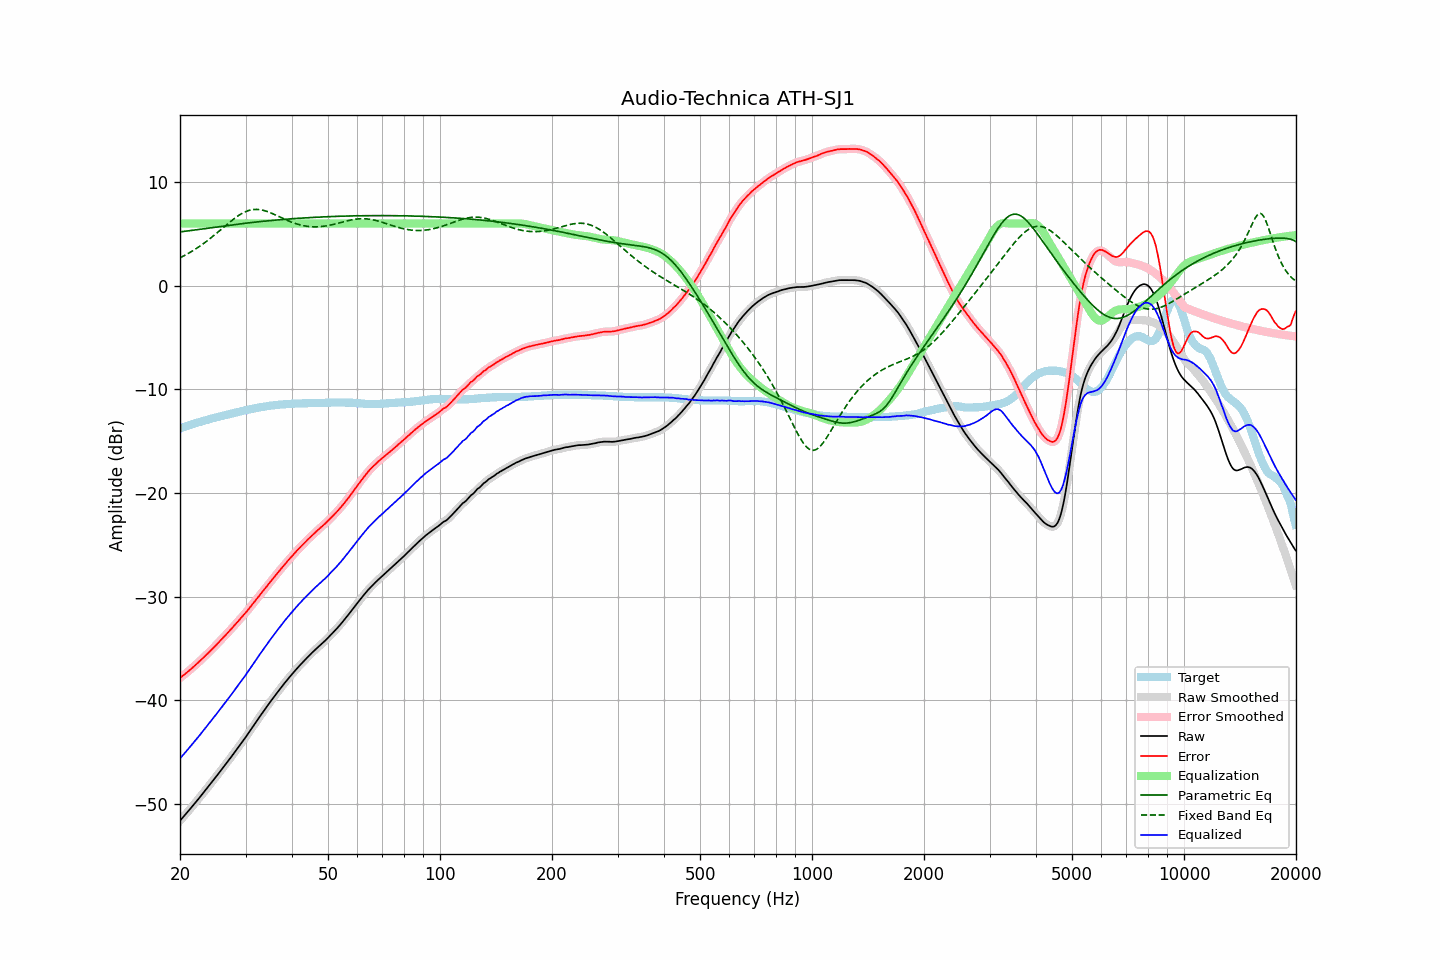

The data file committed next to this chart (first rows):
frequency, raw, error, smoothed, error_smoothed, equalization, parametric_eq, fixed_band_eq, equalized_raw, equalized_smoothed, target
20.00, -51.60, -37.83, -51.60, -37.83, 6.00, 5.20, 2.70, -45.60, -45.60, -13.77
20.20, -51.42, -37.71, -51.42, -37.71, 6.00, 5.21, 2.77, -45.42, -45.42, -13.71
20.40, -51.24, -37.58, -51.24, -37.58, 6.00, 5.23, 2.85, -45.24, -45.24, -13.66
20.61, -51.07, -37.46, -51.06, -37.46, 6.00, 5.25, 2.93, -45.07, -45.06, -13.60
20.81, -50.88, -37.33, -50.89, -37.34, 6.00, 5.27, 3.02, -44.88, -44.89, -13.55
21.02, -50.70, -37.21, -50.70, -37.21, 6.00, 5.29, 3.10, -44.70, -44.70, -13.49
21.23, -50.52, -37.08, -50.52, -37.08, 6.00, 5.31, 3.19, -44.52, -44.52, -13.44
21.44, -50.33, -36.94, -50.34, -36.94, 6.00, 5.33, 3.28, -44.33, -44.34, -13.39
21.66, -50.15, -36.80, -50.15, -36.81, 6.00, 5.35, 3.38, -44.15, -44.15, -13.34
21.87, -49.96, -36.67, -49.96, -36.67, 6.00, 5.37, 3.48, -43.96, -43.96, -13.29
22.09, -49.77, -36.53, -49.77, -36.53, 6.00, 5.39, 3.57, -43.77, -43.77, -13.24
22.31, -49.58, -36.39, -49.58, -36.39, 6.00, 5.42, 3.68, -43.58, -43.58, -13.19
22.54, -49.40, -36.24, -49.40, -36.25, 6.00, 5.44, 3.78, -43.40, -43.40, -13.15
22.76, -49.20, -36.10, -49.20, -36.10, 6.00, 5.46, 3.89, -43.20, -43.20, -13.10
22.99, -49.02, -35.95, -49.01, -35.95, 6.00, 5.48, 4.00, -43.02, -43.01, -13.06
23.22, -48.82, -35.80, -48.82, -35.80, 6.00, 5.50, 4.11, -42.82, -42.82, -13.01
23.45, -48.62, -35.65, -48.63, -35.65, 6.00, 5.52, 4.23, -42.62, -42.63, -12.97
23.69, -48.44, -35.51, -48.43, -35.51, 6.00, 5.55, 4.35, -42.44, -42.43, -12.92
23.92, -48.23, -35.35, -48.24, -35.36, 6.00, 5.57, 4.47, -42.23, -42.24, -12.88
24.16, -48.04, -35.21, -48.04, -35.21, 6.00, 5.59, 4.59, -42.04, -42.04, -12.83
24.40, -47.84, -35.05, -47.84, -35.05, 6.00, 5.61, 4.71, -41.84, -41.84, -12.79
24.65, -47.65, -34.89, -47.64, -34.89, 6.00, 5.63, 4.84, -41.65, -41.64, -12.75
24.89, -47.44, -34.73, -47.44, -34.73, 6.00, 5.65, 4.97, -41.44, -41.44, -12.71
25.14, -47.24, -34.57, -47.24, -34.57, 6.00, 5.68, 5.10, -41.24, -41.24, -12.67
25.39, -47.04, -34.41, -47.04, -34.41, 6.00, 5.70, 5.23, -41.04, -41.04, -12.63
25.65, -46.85, -34.25, -46.84, -34.25, 6.00, 5.72, 5.36, -40.85, -40.84, -12.59
25.91, -46.64, -34.08, -46.64, -34.08, 6.00, 5.74, 5.49, -40.64, -40.64, -12.55
26.16, -46.43, -33.92, -46.44, -33.92, 6.00, 5.76, 5.63, -40.43, -40.44, -12.51
26.43, -46.24, -33.75, -46.23, -33.75, 6.00, 5.78, 5.76, -40.24, -40.23, -12.48
26.69, -46.03, -33.59, -46.03, -33.59, 6.00, 5.80, 5.89, -40.03, -40.03, -12.44
26.96, -45.83, -33.42, -45.83, -33.42, 6.00, 5.82, 6.02, -39.83, -39.83, -12.40
27.23, -45.63, -33.25, -45.62, -33.25, 6.00, 5.84, 6.15, -39.63, -39.62, -12.37
27.50, -45.42, -33.08, -45.41, -33.08, 6.00, 5.86, 6.27, -39.42, -39.41, -12.33
27.77, -45.20, -32.91, -45.20, -32.91, 6.00, 5.88, 6.39, -39.20, -39.20, -12.29
28.05, -44.99, -32.73, -44.99, -32.73, 6.00, 5.90, 6.51, -38.99, -38.99, -12.26
28.33, -44.78, -32.56, -44.78, -32.56, 6.00, 5.92, 6.63, -38.78, -38.78, -12.22
28.62, -44.58, -32.39, -44.57, -32.39, 6.00, 5.94, 6.73, -38.58, -38.57, -12.18
28.90, -44.35, -32.21, -44.36, -32.21, 6.00, 5.96, 6.83, -38.35, -38.36, -12.14
29.19, -44.14, -32.03, -44.15, -32.04, 6.00, 5.98, 6.93, -38.14, -38.15, -12.11
29.48, -43.93, -31.86, -43.93, -31.86, 6.00, 6.00, 7.01, -37.93, -37.93, -12.07
29.78, -43.73, -31.69, -43.72, -31.69, 6.00, 6.02, 7.09, -37.73, -37.72, -12.03
30.08, -43.51, -31.50, -43.51, -31.51, 6.00, 6.03, 7.16, -37.51, -37.51, -12.00
30.38, -43.29, -31.32, -43.29, -31.32, 6.00, 6.05, 7.22, -37.29, -37.29, -11.96
30.68, -43.05, -31.12, -43.06, -31.13, 6.00, 6.07, 7.27, -37.05, -37.06, -11.93
30.99, -42.83, -30.93, -42.83, -30.93, 6.00, 6.09, 7.31, -36.83, -36.83, -11.89
31.30, -42.60, -30.73, -42.60, -30.74, 6.00, 6.11, 7.34, -36.60, -36.60, -11.86
31.61, -42.38, -30.54, -42.37, -30.54, 6.00, 6.12, 7.36, -36.38, -36.37, -11.83
31.93, -42.15, -30.34, -42.15, -30.35, 6.00, 6.14, 7.36, -36.15, -36.15, -11.80
32.24, -41.92, -30.15, -41.92, -30.15, 6.00, 6.16, 7.36, -35.92, -35.92, -11.77
32.57, -41.71, -29.96, -41.70, -29.96, 6.00, 6.17, 7.35, -35.71, -35.70, -11.74
32.89, -41.47, -29.76, -41.48, -29.76, 6.00, 6.19, 7.33, -35.47, -35.48, -11.71
33.22, -41.25, -29.56, -41.26, -29.57, 6.00, 6.20, 7.30, -35.25, -35.26, -11.69
33.55, -41.04, -29.38, -41.04, -29.37, 6.00, 6.22, 7.27, -35.04, -35.04, -11.66
33.89, -40.83, -29.18, -40.82, -29.18, 6.00, 6.24, 7.22, -34.83, -34.82, -11.64
34.23, -40.61, -28.98, -40.60, -28.99, 6.00, 6.25, 7.17, -34.61, -34.60, -11.62
34.57, -40.38, -28.79, -40.39, -28.79, 6.00, 6.27, 7.12, -34.38, -34.39, -11.59
34.92, -40.17, -28.59, -40.17, -28.59, 6.00, 6.28, 7.06, -34.17, -34.17, -11.57
35.27, -39.96, -28.40, -39.96, -28.40, 6.00, 6.30, 6.99, -33.96, -33.96, -11.55
35.62, -39.75, -28.21, -39.75, -28.21, 6.00, 6.31, 6.93, -33.75, -33.75, -11.53
35.97, -39.54, -28.03, -39.54, -28.02, 6.00, 6.32, 6.86, -33.54, -33.54, -11.51
... 635 more rows
